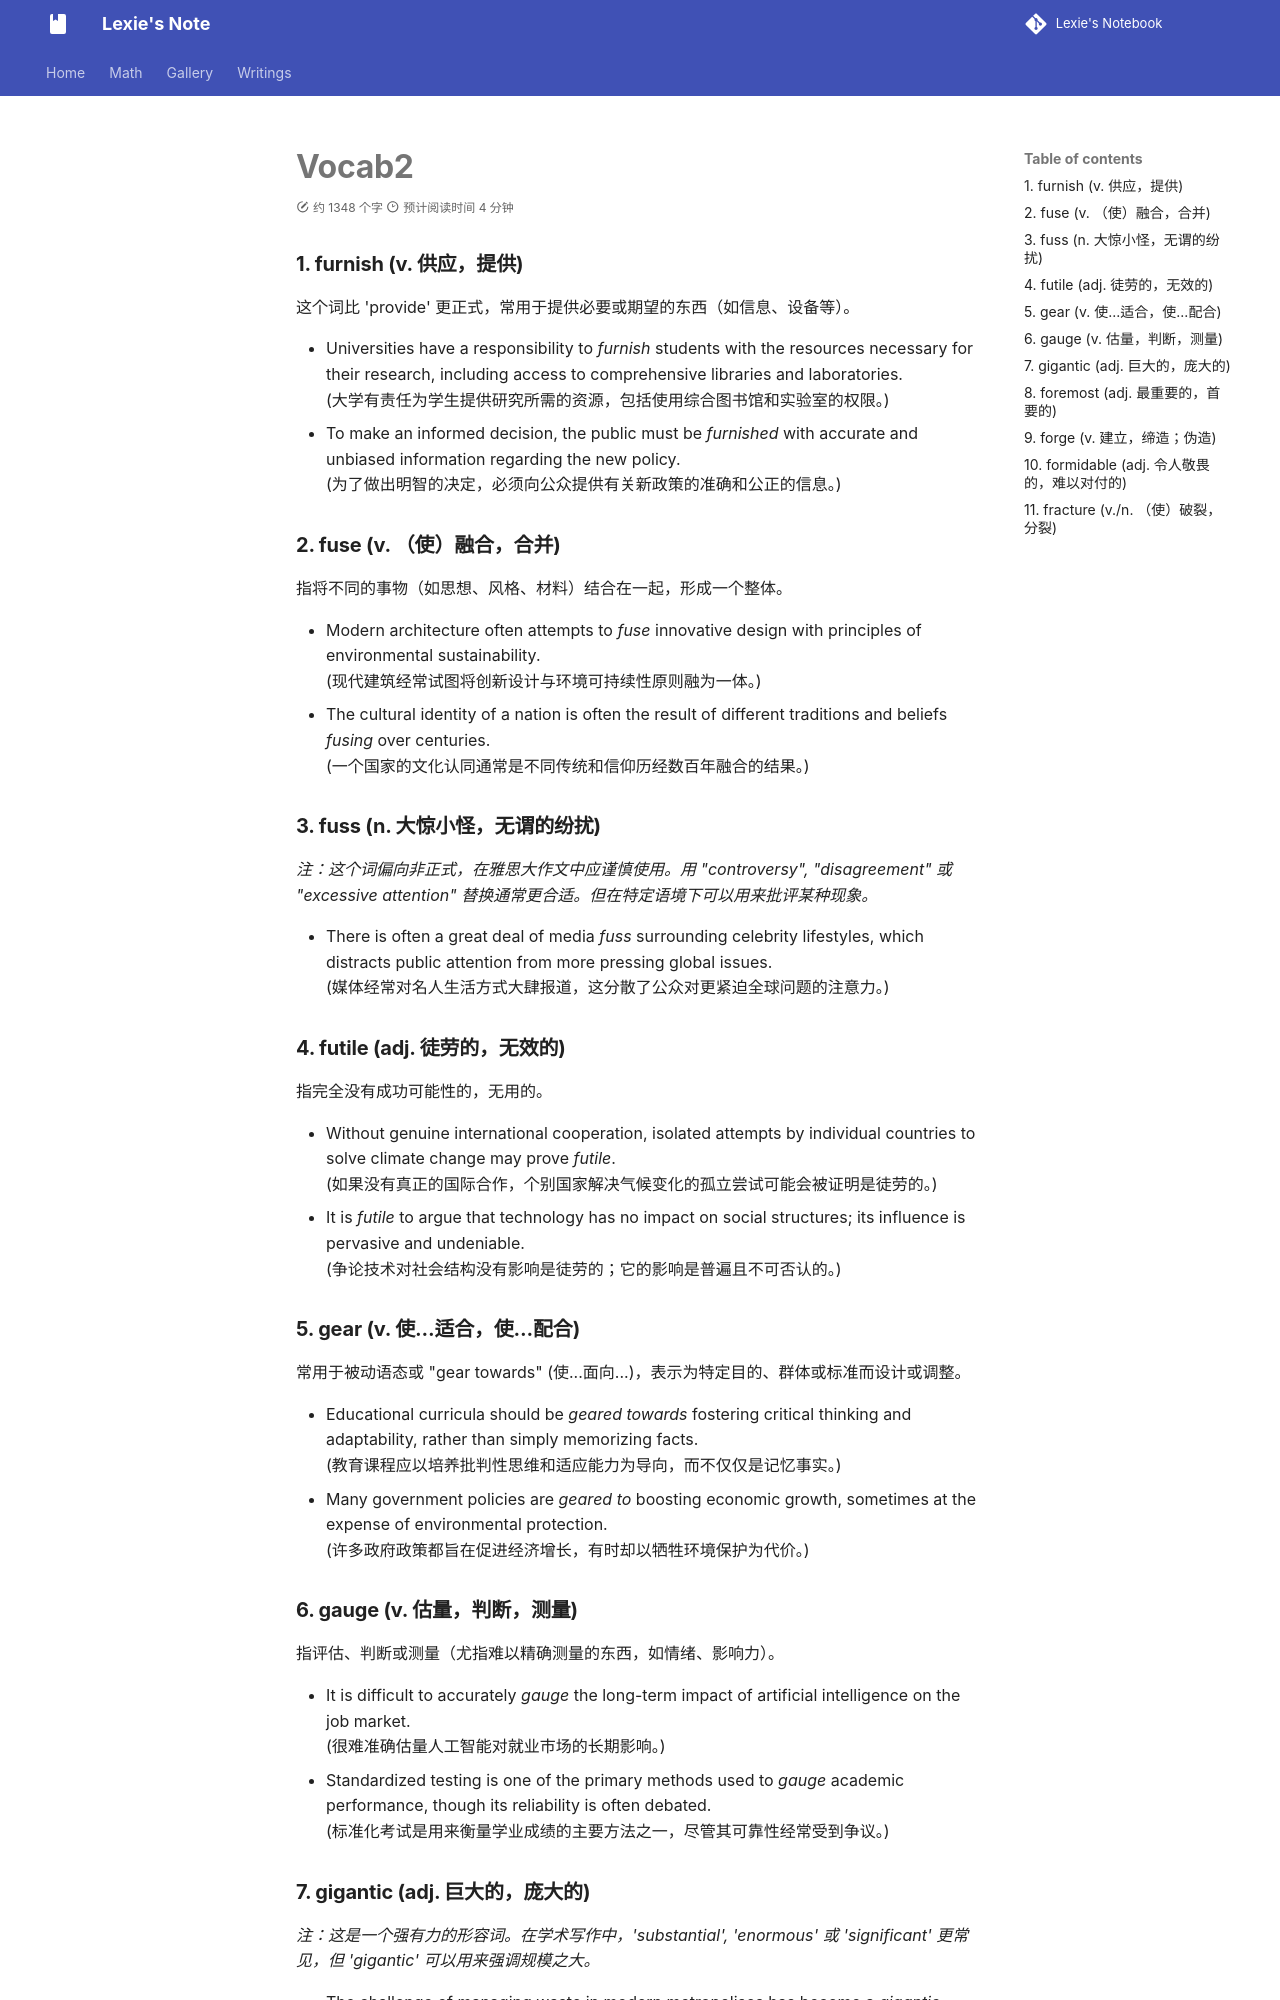

repository: lexie-423/notebook-by-zizi · page: English learning/vocab2/index.html · generator: mkdocs

### 1. furnish (v. 供应，提供)

这个词比 'provide' 更正式，常用于提供必要或期望的东西（如信息、设备等）。

* Universities have a responsibility to *furnish* students with the resources necessary for their research, including access to comprehensive libraries and laboratories.
    (大学有责任为学生提供研究所需的资源，包括使用综合图书馆和实验室的权限。)
* To make an informed decision, the public must be *furnished* with accurate and unbiased information regarding the new policy.
    (为了做出明智的决定，必须向公众提供有关新政策的准确和公正的信息。)

### 2. fuse (v. （使）融合，合并)

指将不同的事物（如思想、风格、材料）结合在一起，形成一个整体。

* Modern architecture often attempts to *fuse* innovative design with principles of environmental sustainability.
    (现代建筑经常试图将创新设计与环境可持续性原则融为一体。)
* The cultural identity of a nation is often the result of different traditions and beliefs *fusing* over centuries.
    (一个国家的文化认同通常是不同传统和信仰历经数百年融合的结果。)

### 3. fuss (n. 大惊小怪，无谓的纷扰)

*注：这个词偏向非正式，在雅思大作文中应谨慎使用。用 "controversy", "disagreement" 或 "excessive attention" 替换通常更合适。但在特定语境下可以用来批评某种现象。*

* There is often a great deal of media *fuss* surrounding celebrity lifestyles, which distracts public attention from more pressing global issues.
    (媒体经常对名人生活方式大肆报道，这分散了公众对更紧迫全球问题的注意力。)

### 4. futile (adj. 徒劳的，无效的)

指完全没有成功可能性的，无用的。

* Without genuine international cooperation, isolated attempts by individual countries to solve climate change may prove *futile*.
    (如果没有真正的国际合作，个别国家解决气候变化的孤立尝试可能会被证明是徒劳的。)
* It is *futile* to argue that technology has no impact on social structures; its influence is pervasive and undeniable.
    (争论技术对社会结构没有影响是徒劳的；它的影响是普遍且不可否认的。)

### 5. gear (v. 使...适合，使...配合)

常用于被动语态或 "gear towards" (使...面向...)，表示为特定目的、群体或标准而设计或调整。

* Educational curricula should be *geared towards* fostering critical thinking and adaptability, rather than simply memorizing facts.
    (教育课程应以培养批判性思维和适应能力为导向，而不仅仅是记忆事实。)
* Many government policies are *geared to* boosting economic growth, sometimes at the expense of environmental protection.
    (许多政府政策都旨在促进经济增长，有时却以牺牲环境保护为代价。)

### 6. gauge (v. 估量，判断，测量)

指评估、判断或测量（尤指难以精确测量的东西，如情绪、影响力）。

* It is difficult to accurately *gauge* the long-term impact of artificial intelligence on the job market.
    (很难准确估量人工智能对就业市场的长期影响。)
* Standardized testing is one of the primary methods used to *gauge* academic performance, though its reliability is often debated.
    (标准化考试是用来衡量学业成绩的主要方法之一，尽管其可靠性经常受到争议。)
